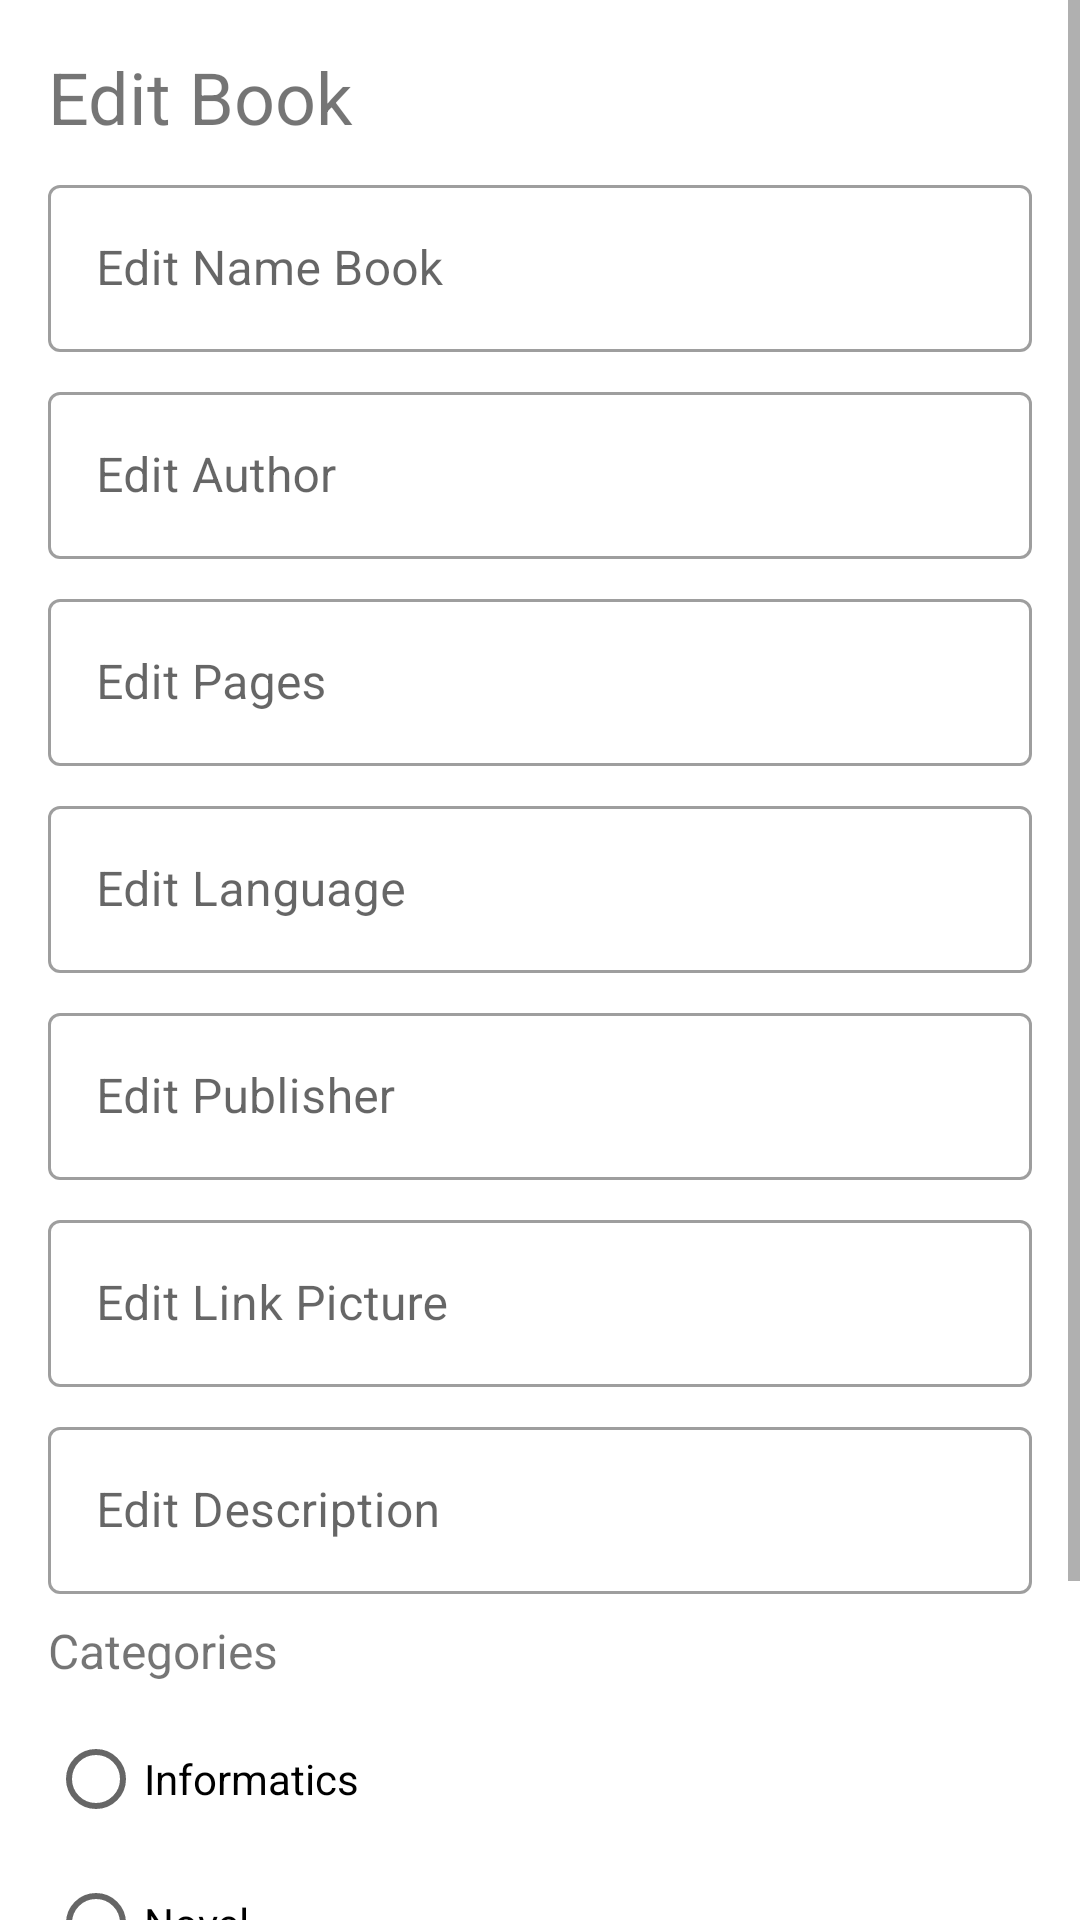

Reconstruct the res/layout file that produces this screen, plus the resources it refers to.
<!-- AndroidManifest.xml: application theme Theme.160419062_UbayaLibrary -->
<!-- res/layout/fragment_edit_book.xml -->
<?xml version="1.0" encoding="utf-8"?>
<layout xmlns:android="http://schemas.android.com/apk/res/android"
    xmlns:app="http://schemas.android.com/apk/res-auto"
    xmlns:tools="http://schemas.android.com/tools">

    <data>
        <variable
            name="books"
            type="com.ubaya.a160419062_ubayalibrary.model.Book" />
        <variable
            name="listener"
            type="com.ubaya.a160419062_ubayalibrary.view.ButtonEditClickListener" />
    </data>

    <FrameLayout
        android:layout_width="match_parent"
        android:layout_height="match_parent"
        tools:context=".view.EditBookFragment">

        <ScrollView
            android:layout_width="match_parent"
            android:layout_height="match_parent">

            <androidx.constraintlayout.widget.ConstraintLayout
                android:layout_width="match_parent"
                android:layout_height="match_parent">

                <TextView
                    android:id="@+id/textView10"
                    android:layout_width="wrap_content"
                    android:layout_height="wrap_content"
                    android:layout_marginStart="16dp"
                    android:layout_marginTop="16dp"
                    android:text="Edit Book"
                    android:textSize="24sp"
                    app:layout_constraintStart_toStartOf="parent"
                    app:layout_constraintTop_toTopOf="parent" />

                <com.google.android.material.textfield.TextInputLayout
                    android:id="@+id/textInputLayout8"
                    style="@style/Widget.MaterialComponents.TextInputLayout.OutlinedBox"
                    android:layout_width="0dp"
                    android:layout_height="wrap_content"
                    android:layout_marginTop="8dp"
                    android:layout_marginEnd="16dp"
                    app:layout_constraintEnd_toEndOf="parent"
                    app:layout_constraintStart_toStartOf="@+id/textView10"
                    app:layout_constraintTop_toBottomOf="@+id/textView10">

                    <com.google.android.material.textfield.TextInputEditText
                        android:layout_width="match_parent"
                        android:layout_height="wrap_content"
                        android:hint="Edit Name Book" />
                </com.google.android.material.textfield.TextInputLayout>

                <com.google.android.material.textfield.TextInputLayout
                    android:id="@+id/textInputLayout9"
                    style="@style/Widget.MaterialComponents.TextInputLayout.OutlinedBox"
                    android:layout_width="0dp"
                    android:layout_height="wrap_content"
                    android:layout_marginTop="8dp"
                    app:layout_constraintEnd_toEndOf="@+id/textInputLayout8"
                    app:layout_constraintStart_toStartOf="@+id/textInputLayout8"
                    app:layout_constraintTop_toBottomOf="@+id/textInputLayout8">

                    <com.google.android.material.textfield.TextInputEditText
                        android:id="@+id/textEditAuthor"
                        android:layout_width="match_parent"
                        android:layout_height="wrap_content"
                        android:hint="Edit Author" />
                </com.google.android.material.textfield.TextInputLayout>

                <com.google.android.material.textfield.TextInputLayout
                    android:id="@+id/textInputLayout10"
                    style="@style/Widget.MaterialComponents.TextInputLayout.OutlinedBox"
                    android:layout_width="0dp"
                    android:layout_height="wrap_content"
                    android:layout_marginTop="8dp"
                    app:layout_constraintEnd_toEndOf="@+id/textInputLayout9"
                    app:layout_constraintStart_toStartOf="@+id/textInputLayout9"
                    app:layout_constraintTop_toBottomOf="@+id/textInputLayout9">

                    <com.google.android.material.textfield.TextInputEditText
                        android:id="@+id/textEditPages"
                        android:layout_width="match_parent"
                        android:layout_height="wrap_content"
                        android:hint="Edit Pages" />
                </com.google.android.material.textfield.TextInputLayout>

                <com.google.android.material.textfield.TextInputLayout
                    android:id="@+id/textInputLayout11"
                    style="@style/Widget.MaterialComponents.TextInputLayout.OutlinedBox"
                    android:layout_width="0dp"
                    android:layout_height="wrap_content"
                    android:layout_marginTop="8dp"
                    app:layout_constraintEnd_toEndOf="@+id/textInputLayout10"
                    app:layout_constraintStart_toStartOf="@+id/textInputLayout10"
                    app:layout_constraintTop_toBottomOf="@+id/textInputLayout10">

                    <com.google.android.material.textfield.TextInputEditText
                        android:id="@+id/textEditLanguage"
                        android:layout_width="match_parent"
                        android:layout_height="wrap_content"
                        android:hint="Edit Language" />
                </com.google.android.material.textfield.TextInputLayout>

                <com.google.android.material.textfield.TextInputLayout
                    android:id="@+id/textInputLayout12"
                    style="@style/Widget.MaterialComponents.TextInputLayout.OutlinedBox"
                    android:layout_width="0dp"
                    android:layout_height="wrap_content"
                    android:layout_marginTop="8dp"
                    app:layout_constraintEnd_toEndOf="@+id/textInputLayout11"
                    app:layout_constraintStart_toStartOf="@+id/textInputLayout11"
                    app:layout_constraintTop_toBottomOf="@+id/textInputLayout11">

                    <com.google.android.material.textfield.TextInputEditText
                        android:id="@+id/textEditPublisher"
                        android:layout_width="match_parent"
                        android:layout_height="wrap_content"
                        android:hint="Edit Publisher" />
                </com.google.android.material.textfield.TextInputLayout>

                <com.google.android.material.textfield.TextInputLayout
                    android:id="@+id/textInputLayout13"
                    style="@style/Widget.MaterialComponents.TextInputLayout.OutlinedBox"
                    android:layout_width="0dp"
                    android:layout_height="wrap_content"
                    android:layout_marginTop="8dp"
                    app:layout_constraintEnd_toEndOf="@+id/textInputLayout12"
                    app:layout_constraintStart_toStartOf="@+id/textInputLayout12"
                    app:layout_constraintTop_toBottomOf="@+id/textInputLayout12">

                    <com.google.android.material.textfield.TextInputEditText
                        android:id="@+id/textEditLinkPict"
                        android:layout_width="match_parent"
                        android:layout_height="wrap_content"
                        android:hint="Edit Link Picture" />
                </com.google.android.material.textfield.TextInputLayout>

                <com.google.android.material.textfield.TextInputLayout
                    android:id="@+id/textInputLayout14"
                    style="@style/Widget.MaterialComponents.TextInputLayout.OutlinedBox"
                    android:layout_width="0dp"
                    android:layout_height="wrap_content"
                    android:layout_marginTop="8dp"
                    app:layout_constraintEnd_toEndOf="@+id/textInputLayout13"
                    app:layout_constraintStart_toStartOf="@+id/textInputLayout13"
                    app:layout_constraintTop_toBottomOf="@+id/textInputLayout13">

                    <com.google.android.material.textfield.TextInputEditText
                        android:id="@+id/textEditDescription"
                        android:layout_width="match_parent"
                        android:layout_height="wrap_content"
                        android:hint="Edit Description" />

                </com.google.android.material.textfield.TextInputLayout>

                <RadioGroup
                    android:id="@+id/radioGroupEditPriority"
                    android:layout_width="0dp"
                    android:layout_height="wrap_content"
                    android:layout_marginTop="8dp"
                    app:layout_constraintEnd_toEndOf="@+id/textInputLayout14"
                    app:layout_constraintStart_toStartOf="@+id/textInputLayout14"
                    app:layout_constraintTop_toBottomOf="@+id/textView12">

                    <RadioButton
                        android:id="@+id/radioEditHigh"
                        android:layout_width="match_parent"
                        android:layout_height="wrap_content"
                        android:tag="3"
                        android:text="Informatics" />

                    <RadioButton
                        android:id="@+id/radioEditMedium"
                        android:layout_width="match_parent"
                        android:layout_height="wrap_content"
                        android:tag="2"
                        android:text="Novel" />

                    <RadioButton
                        android:id="@+id/radioEditLow"
                        android:layout_width="match_parent"
                        android:layout_height="wrap_content"
                        android:tag="1"
                        android:text="Other" />
                </RadioGroup>

                <TextView
                    android:id="@+id/textView12"
                    android:layout_width="wrap_content"
                    android:layout_height="wrap_content"
                    android:layout_marginTop="8dp"
                    android:text="Categories"
                    android:textSize="16sp"
                    app:layout_constraintStart_toStartOf="@+id/textInputLayout14"
                    app:layout_constraintTop_toBottomOf="@+id/textInputLayout14" />

                <Button
                    android:id="@+id/btnEdit"
                    android:layout_width="wrap_content"
                    android:layout_height="wrap_content"
                    android:layout_marginTop="16dp"
                    android:layout_marginEnd="16dp"
                    android:text="Save Edit"
                    app:layout_constraintEnd_toEndOf="parent"
                    app:layout_constraintTop_toBottomOf="@+id/radioGroupEditPriority" />

            </androidx.constraintlayout.widget.ConstraintLayout>
        </ScrollView>

    </FrameLayout>
</layout>
<!-- resources referenced by this layout -->
<resources>
  <style name="Theme.160419062_UbayaLibrary" parent="Theme.MaterialComponents.DayNight.DarkActionBar">
          
          <item name="colorPrimary">@color/purple_500</item>
          <item name="colorPrimaryVariant">@color/purple_700</item>
          <item name="colorOnPrimary">@color/white</item>
          
          <item name="colorSecondary">@color/teal_200</item>
          <item name="colorSecondaryVariant">@color/teal_700</item>
          <item name="colorOnSecondary">@color/black</item>
          
          <item name="android:statusBarColor" tools:targetApi="l">?attr/colorPrimaryVariant</item>
          
      </style>
  <!-- not gathered from this repository: default colours our renderer supplied (Android Studio template values) -->
  <color name="purple_500">#FF6200EE</color>
  <color name="purple_700">#FF3700B3</color>
  <color name="teal_200">#FF03DAC5</color>
  <color name="teal_700">#FF018786</color>
  <color name="black">#FF000000</color>
  <color name="white">#FFFFFFFF</color>
</resources>
